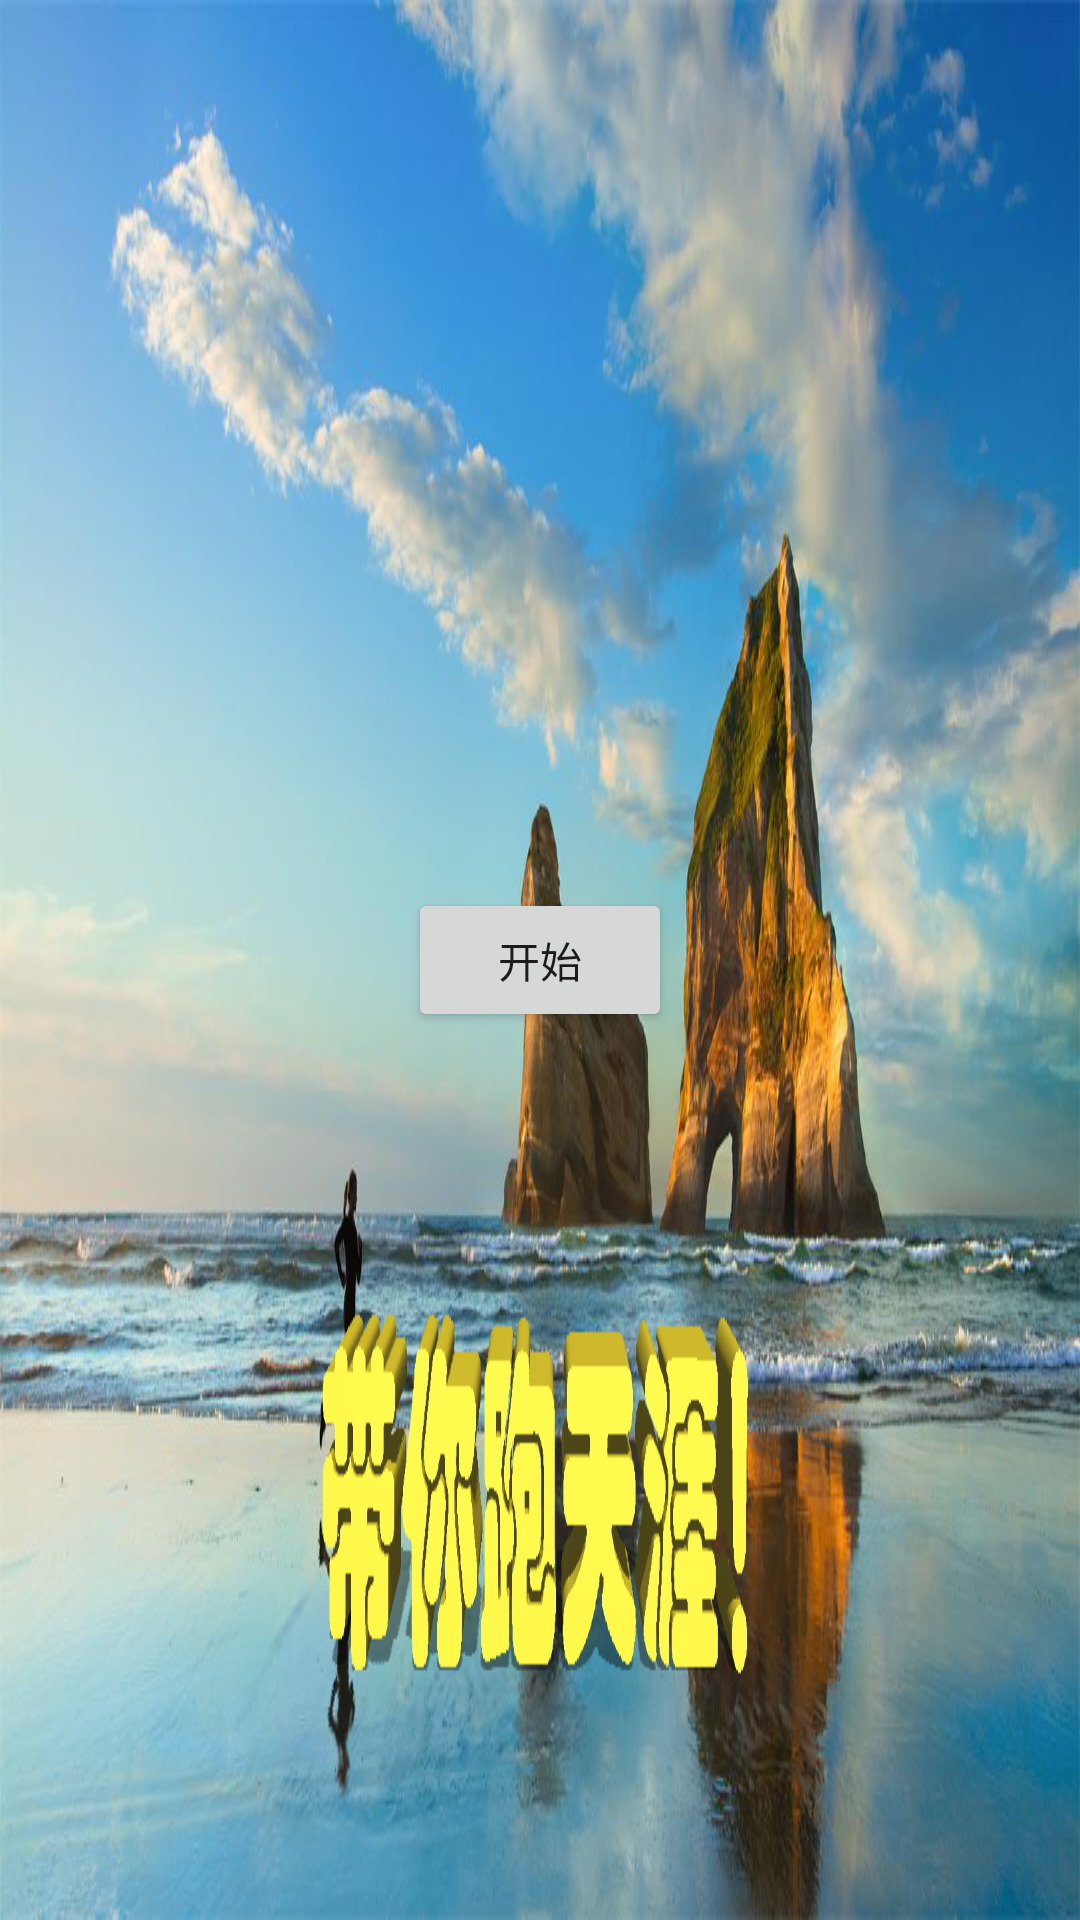

Write the Android layout XML for this screen, with the resource values it uses.
<!-- AndroidManifest.xml: application theme AppTheme -->
<!-- res/layout/activity_require_permissions.xml -->
<?xml version="1.0" encoding="utf-8"?>
<androidx.constraintlayout.widget.ConstraintLayout xmlns:android="http://schemas.android.com/apk/res/android"
    xmlns:tools="http://schemas.android.com/tools"
    android:layout_width="match_parent"
    android:layout_height="match_parent"
    xmlns:app="http://schemas.android.com/apk/res-auto"
    android:background="@drawable/g32"
    tools:context=".RequirePermissionsActivity">
    <Button
        android:id="@+id/mButton"
        android:text="@string/start"
        app:layout_constraintLeft_toLeftOf="parent"
        app:layout_constraintRight_toRightOf="parent"
        app:layout_constraintTop_toTopOf="parent"
        app:layout_constraintBottom_toBottomOf="parent"
        android:layout_width="wrap_content"
        android:layout_height="wrap_content"/>

</androidx.constraintlayout.widget.ConstraintLayout>
<!-- resources referenced by this layout -->
<resources>
  <!-- drawable g32: jpg bitmap (drawable, 224096 bytes) -->
  <string name="start">开始</string>
  <style name="AppTheme" parent="Theme.AppCompat.Light.NoActionBar">
          
          <item name="colorPrimary">@color/colorPrimary</item>
          <item name="colorPrimaryDark">@color/colorPrimaryDark</item>
          <item name="colorAccent">@color/colorAccent</item>
          <item name="android:windowNoTitle">true</item>//无标题
          <item name="android:windowActionBar">false</item>//无ActionBar
          <item name="android:windowFullscreen">true</item>//全屏即无通知栏
          <item name="android:windowContentOverlay">@null</item>//是否有遮盖
          <item name="android:windowTranslucentStatus">true</item>
      </style>
  <!-- not gathered from this repository: default colours our renderer supplied (Android Studio template values) -->
  <color name="colorPrimary">#FF6200EE</color>
  <color name="colorPrimaryDark">#FF3700B3</color>
  <color name="colorAccent">#FF03DAC5</color>
</resources>
